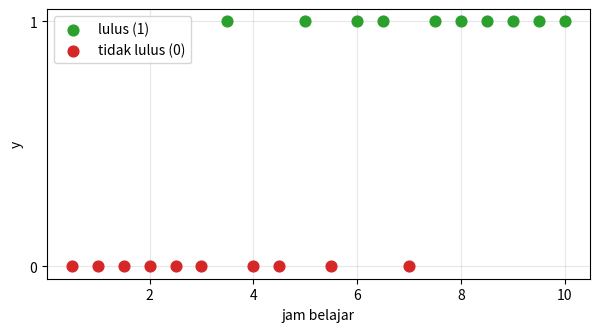

The matplotlib source for this figure: (Note: this script raises an exception after producing the figure.)
# ===== Fungsi bantu: jalankan saja, tidak perlu dibaca =====
import numpy as np
import matplotlib.pyplot as plt
np.seterr(all="ignore")  # tanpa pesan peringatan untuk exp yang sangat besar

# Data 1: jam belajar (x) dan hasil ujian (y: 1 lulus, 0 tidak lulus) untuk 20 mahasiswa (data karangan)
x = np.arange(1, 21) * 0.5
y = np.array([0, 0, 0, 0, 0, 0, 1, 0, 0, 1, 0, 1, 1, 0, 1, 1, 1, 1, 1, 1], dtype=float)

# Data 2 (bagian D): jam belajar (x1), jam tidur malam sebelum ujian (x2), dan hasil (y2) untuk 40 mahasiswa
x1 = np.array([3.0, 3.3, 8.2, 1.4, 6.2, 7.4, 2.3, 1.0, 3.1, 6.7, 5.8, 1.9, 4.6, 6.9, 4.5, 6.5, 9.7, 7.0, 4.2, 2.3,
               3.8, 5.4, 9.0, 7.9, 3.5, 9.3, 5.0, 7.1, 1.5, 1.5, 2.4, 8.9, 7.0, 8.6, 6.6, 4.4, 5.4, 6.1, 8.7, 4.7])
x2 = np.array([8.4, 6.7, 8.0, 6.0, 7.2, 5.0, 6.1, 4.3, 3.6, 3.2, 7.2, 5.7, 8.4, 8.0, 5.3, 8.8, 6.6, 7.6, 5.4, 4.2,
               4.0, 4.1, 6.6, 3.7, 3.1, 8.0, 3.6, 5.7, 5.9, 6.7, 6.0, 8.6, 7.5, 6.4, 6.7, 6.0, 8.8, 4.4, 7.1, 6.3])
y2 = np.array([0, 0, 1, 0, 0, 1, 0, 0, 0, 0, 1, 0, 1, 1, 0, 1, 1, 0, 0, 0,
               0, 0, 1, 0, 0, 1, 0, 1, 0, 0, 0, 1, 1, 1, 1, 1, 1, 0, 1, 1], dtype=float)


def cek(syarat, pesan="Belum tepat."):
    try:
        benar = bool(syarat())
    except Exception as e:
        benar, pesan = False, f"{pesan} (Kode belum lengkap atau menimbulkan error: {type(e).__name__}: {e})"
    print("Benar." if benar else "Belum tepat. " + pesan)


def dekat(a, b, tol=1e-6):
    return abs(a - b) <= tol * max(1.0, abs(b))


def _sig(z):
    return 1 / (1 + np.exp(-z))


def _bce_p(p, ys):
    p = np.clip(p, 1e-12, 1 - 1e-12)
    return float(np.mean(-(ys * np.log(p) + (1 - ys) * np.log(1 - p))))


def akurasi(p, ys):
    """Bagian prediksi yang benar, dengan prediksi lulus kalau p >= 0,5."""
    return float(np.mean((np.asarray(p) >= 0.5) == ys))


def plot_data(xs=None, ys=None):
    xs = x if xs is None else xs; ys = y if ys is None else ys
    plt.figure(figsize=(7, 3.5))
    plt.scatter(xs[ys == 1], ys[ys == 1], s=60, color="tab:green", label="lulus (1)", zorder=3)
    plt.scatter(xs[ys == 0], ys[ys == 0], s=60, color="tab:red", label="tidak lulus (0)", zorder=3)
    plt.xlabel("jam belajar"); plt.ylabel("y"); plt.yticks([0, 1]); plt.legend(); plt.grid(alpha=0.3); plt.show()


def plot_kurva(w, a, xs=None, ys=None):
    """Data, kurva p = sigmoid(w x + a), dan decision boundary x = -a/w."""
    xs = x if xs is None else xs; ys = y if ys is None else ys
    t = np.linspace(0, xs.max() + 0.5, 300)
    plt.figure(figsize=(7, 4))
    plt.scatter(xs[ys == 1], ys[ys == 1], s=60, color="tab:green", label="lulus (1)", zorder=3)
    plt.scatter(xs[ys == 0], ys[ys == 0], s=60, color="tab:red", label="tidak lulus (0)", zorder=3)
    plt.plot(t, _sig(w * t + a), color="tab:orange", lw=2.5, label=f"p: w = {w:.3f}, a = {a:.3f}")
    if w != 0 and 0 <= -a / w <= t.max():
        plt.axvline(-a / w, color="gray", ls="--", label=f"boundary: {-a / w:.2f} jam")
    plt.xlabel("jam belajar"); plt.ylabel("p (probabilitas lulus)"); plt.legend(loc="center right"); plt.grid(alpha=0.3); plt.show()


def plot_loss(riwayat):
    """riwayat: daftar tuple yang elemen terakhirnya BCE, atau dict {label: riwayat}."""
    kumpulan = riwayat if isinstance(riwayat, dict) else {"BCE": riwayat}
    plt.figure(figsize=(7, 4))
    for label, r in kumpulan.items():
        plt.plot([t[-1] for t in r], lw=2, label=str(label))
    plt.xlabel("langkah"); plt.ylabel("BCE"); plt.legend(); plt.grid(alpha=0.3); plt.show()


def cek_gradien(fungsi, xs=None, ys=None):
    """Bandingkan gradienmu dengan perkiraan numerik di 5 titik acak."""
    xs = x if xs is None else xs; ys = y if ys is None else ys
    rng = np.random.default_rng(0); h = 1e-6
    L = lambda w, a: _bce_p(_sig(w * xs + a), ys)
    try:
        for _ in range(5):
            w, a = rng.uniform(-2, 2), rng.uniform(-6, 6)
            gw, ga = fungsi(w, a, xs, ys)
            gw_n = (L(w + h, a) - L(w - h, a)) / (2 * h)
            ga_n = (L(w, a + h) - L(w, a - h)) / (2 * h)
            if not (dekat(gw, gw_n, 1e-4) and dekat(ga, ga_n, 1e-4)):
                print(f"Belum tepat. Di w = {w:.2f}, a = {a:.2f}: gradienmu ({gw:.4f}, {ga:.4f}), perkiraan numerik ({gw_n:.4f}, {ga_n:.4f}).")
                return
        print("Benar. Gradienmu cocok dengan perkiraan numerik di 5 titik acak.")
    except Exception as e:
        print(f"Belum tepat. Kode belum lengkap atau menimbulkan error: {type(e).__name__}: {e}")


def cek_gradien_2d(fungsi):
    rng = np.random.default_rng(1); h = 1e-6
    L = lambda w1, w2, a: _bce_p(_sig(w1 * x1 + w2 * x2 + a), y2)
    try:
        for _ in range(5):
            w1, w2, a = rng.uniform(-1, 1), rng.uniform(-1, 1), rng.uniform(-8, 2)
            g = fungsi(w1, w2, a)
            gn = ((L(w1 + h, w2, a) - L(w1 - h, w2, a)) / (2 * h), (L(w1, w2 + h, a) - L(w1, w2 - h, a)) / (2 * h),
                  (L(w1, w2, a + h) - L(w1, w2, a - h)) / (2 * h))
            if not all(dekat(u, v, 1e-4) for u, v in zip(g, gn)):
                print(f"Belum tepat. Gradienmu {tuple(round(float(u), 4) for u in g)}, perkiraan numerik {tuple(round(v, 4) for v in gn)}.")
                return
        print("Benar. Ketiga gradien cocok dengan perkiraan numerik.")
    except Exception as e:
        print(f"Belum tepat. Kode belum lengkap atau menimbulkan error: {type(e).__name__}: {e}")


def plot_sweep(hasil):
    """hasil: dict {eta: riwayat}. Menggambar BCE akhir terhadap eta dan mengembalikan eta terbaik."""
    etas = sorted(hasil)
    akhir = np.array([hasil[e][-1][-1] for e in etas], dtype=float)
    print(f"{'eta':>8}  {'BCE akhir':>10}")
    for e, m in zip(etas, akhir):
        print(f"{e:>8g}  {m:>10.4f}")
    plt.figure(figsize=(7, 4))
    plt.plot(etas, akhir, "-o", color="tab:orange", lw=2)
    plt.xscale("log"); plt.xlabel("eta (skala log)"); plt.ylabel("BCE akhir"); plt.grid(alpha=0.3); plt.show()
    terbaik = etas[int(np.nanargmin(akhir))]
    print(f"eta terbaik di daftar ini: {terbaik}")
    return terbaik


def plot_boundary_2d(w1, w2, a):
    G1, G2 = np.meshgrid(np.linspace(0, 10.5, 200), np.linspace(2.5, 9.5, 200))
    plt.figure(figsize=(7, 5))
    plt.contourf(G1, G2, _sig(w1 * G1 + w2 * G2 + a), levels=np.linspace(0, 1, 11), cmap="RdYlGn", alpha=0.35)
    plt.scatter(x1[y2 == 1], x2[y2 == 1], s=50, color="tab:green", edgecolor="k", label="lulus")
    plt.scatter(x1[y2 == 0], x2[y2 == 0], s=50, color="tab:red", edgecolor="k", label="tidak lulus")
    if w2 != 0:
        t = np.linspace(0, 10.5, 50); plt.plot(t, -(w1 * t + a) / w2, color="k", lw=2, label="decision boundary p = 0,5")
    plt.xlim(0, 10.5); plt.ylim(2.5, 9.5); plt.xlabel("jam belajar (x1)"); plt.ylabel("jam tidur (x2)"); plt.legend(loc="upper left"); plt.show()

print("Fungsi bantu siap.")

plot_data()

def sigmoid(z):
    return ...

cek(lambda: dekat(sigmoid(0), 0.5) and sigmoid(10) > 0.9999 and sigmoid(-10) < 0.0001, 'sigmoid(0) seharusnya 0,5; sigmoid(10) hampir 1; sigmoid(-10) hampir 0.')

def prediksi(w, a, x=x):
    return ...

cek(lambda: np.allclose(prediksi(1, -5, np.array([3., 5., 7.])), [0.1192, 0.5, 0.8808], atol=1e-4), 'Untuk x = 3, 5, 7 dengan w = 1, a = -5 seharusnya 0,119; 0,5; 0,881.')

def bce(w, a, x=x, y=y):
    n = len(x)
    p = np.clip(prediksi(w, a, x), 1e-12, 1 - 1e-12)
    return ...

cek(lambda: dekat(bce(1, -5), 0.36500, 1e-3) and dekat(bce(0.3, -1.5), 0.46790, 1e-3) and dekat(bce(3, -15), 0.66088, 1e-3), 'Model A, B, C di slide: BCE 0,365; 0,468; 0,661.')

for nama, w, a in [("A", 1, -5), ("B", 0.3, -1.5), ("C", 3, -15)]:
    print(f"Model {nama}: BCE = {bce(w, a):.3f}, akurasi = {akurasi(prediksi(w, a), y):.0%}")
plot_kurva(3, -15)

def gradien(w, a, x=x, y=y):
    n = len(x)
    p = ...
    gw = ...
    ga = ...
    return gw, ga

cek_gradien(gradien)

def gradient_descent(w, a, eta, langkah, x=x, y=y):
    riwayat = [(w, a, bce(w, a, x, y))]
    for t in range(langkah):
        ...
        ...
        riwayat.append((w, a, bce(w, a, x, y)))
    return riwayat

cek(lambda: len(gradient_descent(0, 0, 0.3, 5)) == 6 and dekat(gradient_descent(0, 0, 0.3, 1)[1][0], 0.315) and dekat(gradient_descent(0, 0, 0.3, 1)[1][1], 0.0, 1e-9), 'Satu langkah dari (0, 0) dengan eta = 0,3 seharusnya memberi w = 0,315 dan a = 0.')

riwayat = gradient_descent(0, 0, eta=0.3, langkah=3000)
w_akhir, a_akhir, L_akhir = riwayat[-1]
print(f"w = {w_akhir:.4f}, a = {a_akhir:.4f}, BCE = {L_akhir:.4f}")
print(f"decision boundary: {-a_akhir / w_akhir:.2f} jam, akurasi: {akurasi(prediksi(w_akhir, a_akhir), y):.0%}")
plot_loss(riwayat)
plot_kurva(w_akhir, a_akhir)

cek(lambda: dekat(w_akhir, 0.8708, 1e-3) and dekat(a_akhir, -4.5718, 1e-3), 'Seharusnya w = 0,8708 dan a = -4,5718 (BCE 0,3592).')

etas = [0.01, 0.03, 0.1, 0.3, 1, 3]
hasil = {}
for eta in etas:
    hasil[eta] = ...
plot_sweep(hasil)

cek(lambda: sorted(hasil) == etas and all(len(r) == 301 for r in hasil.values()), 'Setiap eta harus dijalankan 300 langkah dari (0, 0).')

etas_zoom = [...]
hasil_zoom = {}
for eta in etas_zoom:
    hasil_zoom[eta] = gradient_descent(0, 0, eta, 300)
eta_terbaik = plot_sweep(hasil_zoom)

cek(lambda: 0.4 <= eta_terbaik <= 0.55, 'Untuk budget 300 langkah, eta terbaik ada sekitar 0,5.')

plot_loss({
    "eta = 0.3": gradient_descent(0, 0, 0.3, 50),
    "eta = 0.5": gradient_descent(0, 0, 0.5, 50),
    "eta = 1": gradient_descent(0, 0, 1, 50),
})

def prediksi_2d(w1, w2, a):
    return ...


def bce_2d(w1, w2, a):
    n = len(y2)
    p = np.clip(prediksi_2d(w1, w2, a), 1e-12, 1 - 1e-12)
    return np.sum(-(y2 * np.log(p) + (1 - y2) * np.log(1 - p))) / n


def gradien_2d(w1, w2, a):
    n = len(y2)
    p = ...
    g1 = ...
    g2 = ...
    ga = ...
    return g1, g2, ga

cek_gradien_2d(gradien_2d)

def gradient_descent_2d(eta, langkah):
    w1, w2, a = 0.0, 0.0, 0.0
    riwayat = [(w1, w2, a, bce_2d(w1, w2, a))]
    for t in range(langkah):
        ...
        ...
        riwayat.append((w1, w2, a, bce_2d(w1, w2, a)))
    return riwayat

cek(lambda: np.allclose(gradient_descent_2d(0.3, 1)[1][:3], [0.168, 0.054375, -0.015]), 'Satu langkah dengan eta = 0,3 seharusnya memberi w1 = 0,168; w2 = 0,0544; a = -0,015.')

riwayat_01 = gradient_descent_2d(eta=0.1, langkah=3000)
riwayat_2d = gradient_descent_2d(eta=0.3, langkah=3000)
plot_loss({"eta = 0.1": riwayat_01, "eta = 0.3": riwayat_2d})
print(f"BCE akhir: eta 0.1 -> {riwayat_01[-1][-1]:.4f}, eta 0.3 -> {riwayat_2d[-1][-1]:.4f}")

w1_akhir, w2_akhir, a2_akhir, L2_akhir = riwayat_2d[-1]
print(f"eta = 0.3: w1 = {w1_akhir:.3f}, w2 = {w2_akhir:.3f}, a = {a2_akhir:.3f}, BCE = {L2_akhir:.4f}")
print(f"akurasi: {akurasi(prediksi_2d(w1_akhir, w2_akhir, a2_akhir), y2):.0%}")
plot_boundary_2d(w1_akhir, w2_akhir, a2_akhir)

cek(lambda: dekat(w1_akhir, 0.8925, 1e-3) and dekat(w2_akhir, 0.9588, 1e-3) and dekat(a2_akhir, -11.0977, 1e-3), 'Seharusnya w1 = 0,893; w2 = 0,959; a = -11,098 (BCE 0,2836, akurasi 90%).')

y_transaksi = np.array([0] * 950 + [1] * 50, dtype=float)
p_malas = np.zeros(1000)  # probabilitas penipuan selalu 0
print(f"akurasi model malas: {akurasi(p_malas, y_transaksi):.0%}")
print(f"penipuan yang tertangkap: {int(np.sum((p_malas >= 0.5) & (y_transaksi == 1)))} dari 50")
